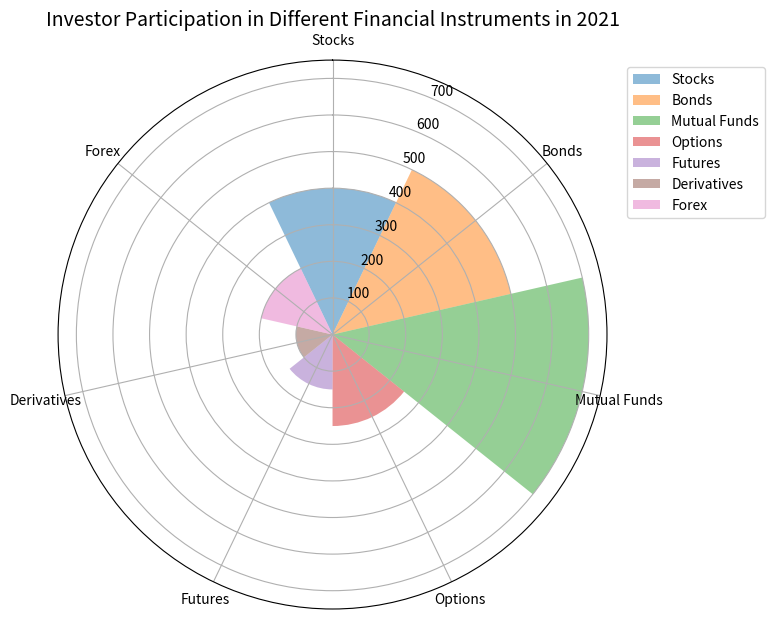

The matplotlib source for this figure: (Note: this script raises an exception after producing the figure.)

import matplotlib.pyplot as plt
import numpy as np

data_labels = ['Stocks','Bonds','Mutual Funds','Options','Futures','Derivatives','Forex']
data = [400,500,700,250,150,100,200]
line_labels = ['Number of Investors']

fig = plt.figure(figsize=(8, 8))
ax = fig.add_subplot(111, polar=True)

sector_angle = (2 * np.pi) / len(data_labels)

for i in range(len(data)):
    ax.bar(sector_angle * i, data[i], align='center', width=sector_angle, label=data_labels[i], alpha=0.5)

ax.set_theta_direction(-1)
ax.set_theta_zero_location("N")
ax.set_xticks(np.linspace(0, 2*np.pi, len(data_labels)+1)[:-1])
ax.set_xticklabels(data_labels, fontsize=10, wrap=True, rotation=45)
ax.set_ylim(0, np.max(data)+50)
ax.legend(bbox_to_anchor=(1.3, 1.0))
ax.set_title('Investor Participation in Different Financial Instruments in 2021', fontsize=14)

plt.tight_layout()
plt.savefig('/cpfs01/user/yanxiangchao/code0/gpt_chart/structchart_simulation/simulated_data_corner_cases/rose/png/20231227-021234_90.png')

plt.clf()
